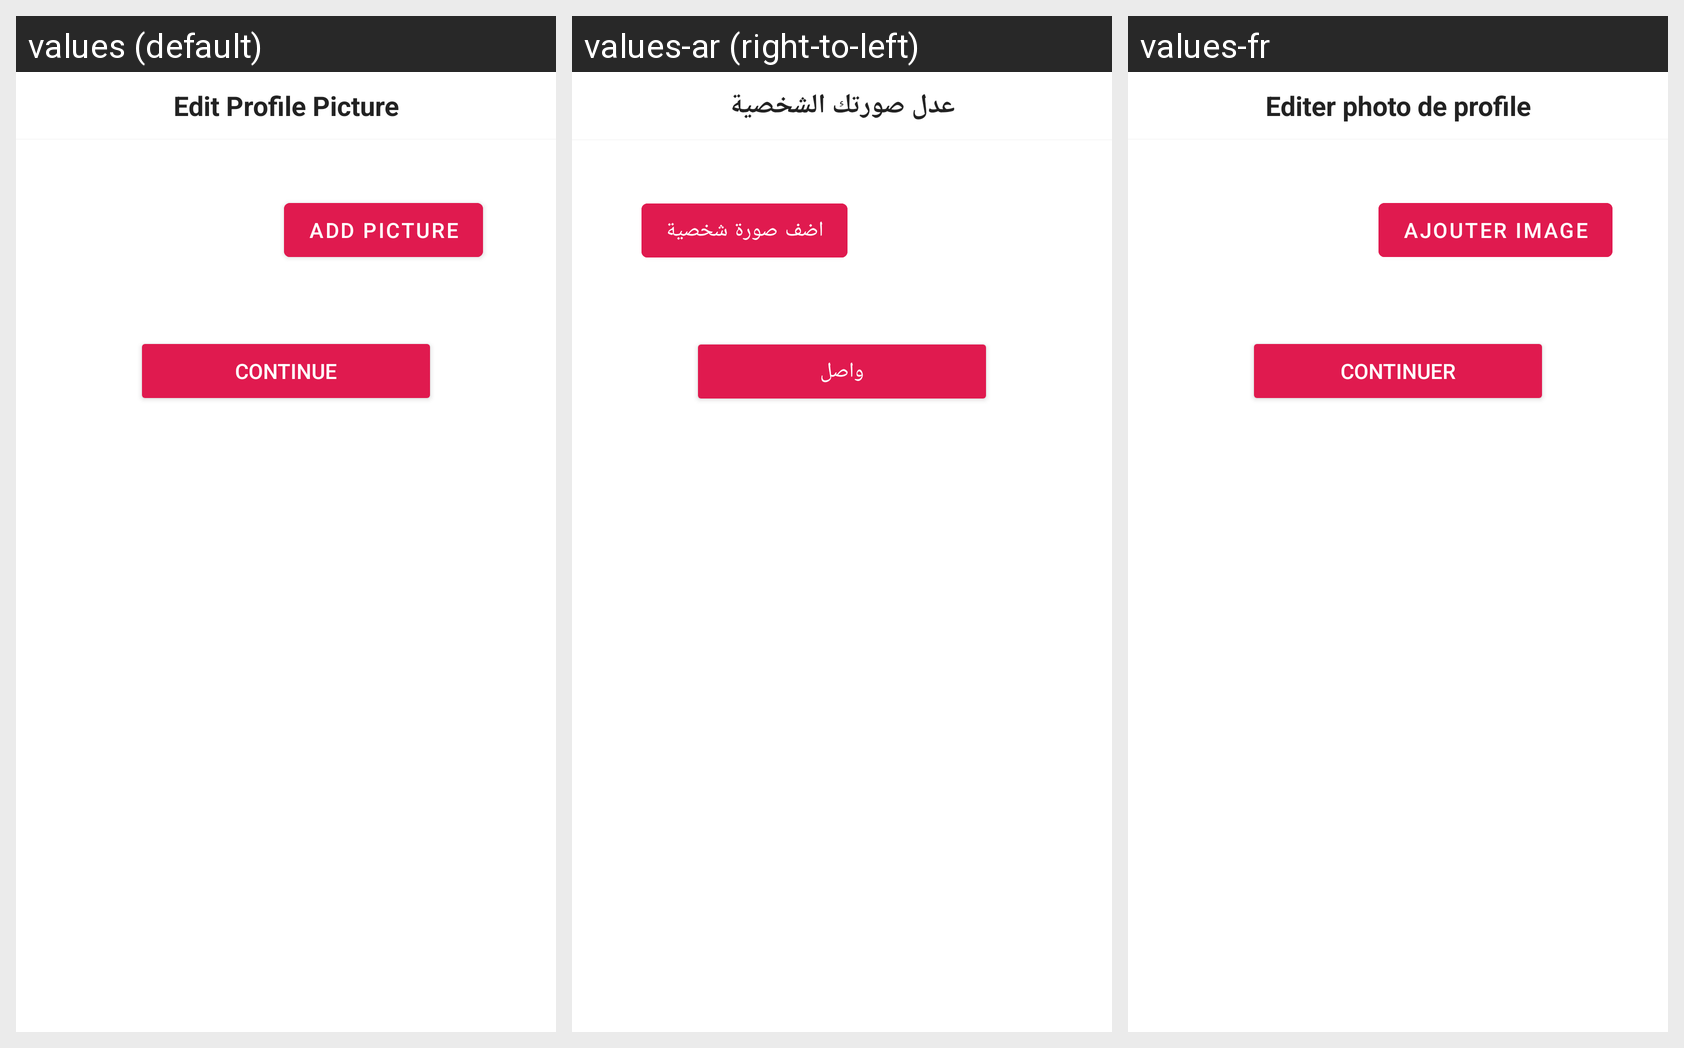

This grid shows one Android layout under several languages. Give, for every string resource on the screen, its name, the default text and each shown locale's text.
Android screen res/layout/layout_edit_profile_picture.xml rendered under 3 locales, left to right: values (default), values-ar (right-to-left), values-fr. Device: Nexus 5 (rendered at 1080×1920; each locale shown at half size, 540×960, under a caption strip naming it); theme Theme.MyApplication.
Strings drawn on this screen, with the default value and each locale's value (text and hints the layout hard-codes, and strings that could not be matched under every locale, appear in the picture but are not listed):

edit_profile_picture
  values: Edit Profile Picture
  values-ar: عدل صورتك الشخصية
  values-fr: Editer photo de profile

add_picture
  values: add picture
  values-ar: اضف صورة شخصية
  values-fr: Ajouter Image

continuee
  values: Continue
  values-ar: واصل
  values-fr: Continuer
